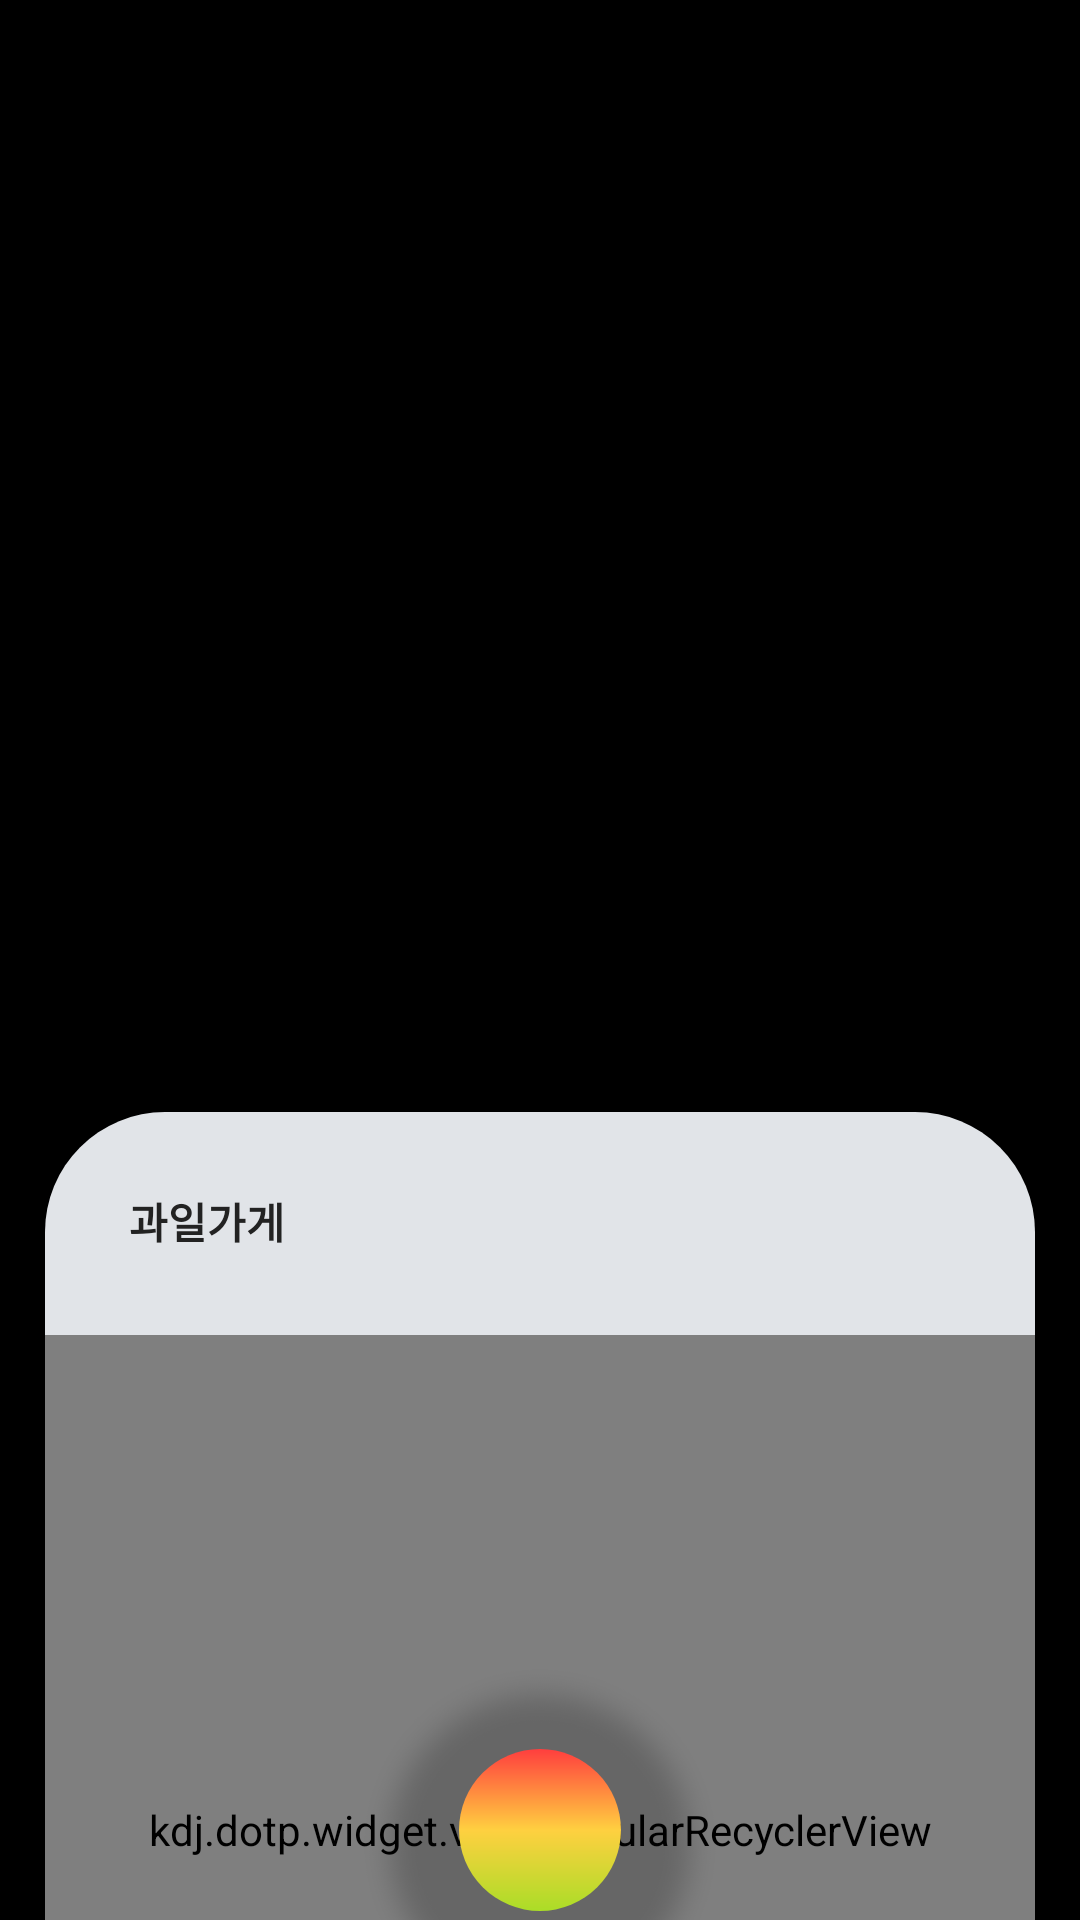

Android layout source for this screen:
<!-- AndroidManifest.xml: application theme Theme.DotProject -->
<!-- res/layout/fragment_dot.xml -->
<?xml version="1.0" encoding="utf-8"?>
<androidx.constraintlayout.widget.ConstraintLayout xmlns:android="http://schemas.android.com/apk/res/android"
    xmlns:app="http://schemas.android.com/apk/res-auto"
    xmlns:tools="http://schemas.android.com/tools"
    android:layout_width="match_parent"
    android:layout_height="match_parent"
    tools:context=".DotFragment">

    <View
        android:id="@+id/vDim"
        android:layout_width="match_parent"
        android:layout_height="match_parent"
        android:background="#000000" />

    <View
        android:id="@+id/vLayer"
        android:layout_width="0dp"
        android:layout_height="0dp"
        android:background="@drawable/shape_dot_layer_bg"
        app:layout_constraintBottom_toBottomOf="parent"
        app:layout_constraintEnd_toEndOf="@id/rvInner"
        app:layout_constraintStart_toStartOf="@id/rvInner"
        app:layout_constraintTop_toTopOf="@id/lyOuter" />

    <androidx.constraintlayout.widget.ConstraintLayout
        android:id="@+id/lyOuter"
        android:layout_width="0dp"
        android:layout_height="wrap_content"
        android:clickable="true"
        android:paddingLeft="28dp"
        android:paddingTop="10dp"
        android:paddingRight="28dp"
        android:paddingBottom="4dp"
        app:layout_constraintBottom_toTopOf="@id/rvOuter"
        app:layout_constraintEnd_toEndOf="@id/rvInner"
        app:layout_constraintStart_toStartOf="@id/rvInner">

        <TextView
            android:id="@+id/tvFruitStore"
            android:layout_width="wrap_content"
            android:layout_height="wrap_content"
            android:drawablePadding="6dp"
            android:includeFontPadding="false"
            android:paddingTop="16dp"
            android:paddingRight="10dp"
            android:paddingBottom="7dp"
            android:text="과일가게"
            android:textColor="#222222"
            android:textSize="14dp"
            android:textStyle="bold"
            app:layout_constraintStart_toStartOf="parent"
            app:layout_constraintTop_toTopOf="parent" />
    </androidx.constraintlayout.widget.ConstraintLayout>

    <androidx.recyclerview.widget.RecyclerView
        android:id="@+id/rvOuter"
        android:layout_width="0dp"
        android:layout_height="wrap_content"
        android:paddingBottom="17dp"
        app:layout_constraintBottom_toTopOf="@id/rvInner"
        app:layout_constraintEnd_toEndOf="@id/rvInner"
        app:layout_constraintStart_toStartOf="@id/rvInner" />

    <kdj.dotp.widget.view.CircularRecyclerView
        android:id="@+id/rvInner"
        android:layout_width="330dp"
        android:layout_height="330dp"
        app:circle_bg="#dbffffff"
        app:circle_radius="165dp"
        app:layout_constraintBottom_toBottomOf="@id/vDot"
        app:layout_constraintEnd_toEndOf="@id/vDot"
        app:layout_constraintStart_toStartOf="@id/vDot"
        app:layout_constraintTop_toTopOf="@id/vDot" />

    <ImageView
        android:id="@+id/v_dot_bg"
        android:layout_width="140dp"
        android:layout_height="140dp"
        android:src="@drawable/dot_shadow"
        app:layout_constraintBottom_toBottomOf="@id/vDot"
        app:layout_constraintEnd_toEndOf="@id/vDot"
        app:layout_constraintStart_toStartOf="@id/vDot"
        app:layout_constraintTop_toTopOf="@id/vDot" />

    <include
        android:id="@+id/vDot"
        layout="@layout/view_dot"
        android:layout_width="wrap_content"
        android:layout_height="wrap_content"
        android:layout_marginBottom="3dp"
        app:layout_constraintBottom_toBottomOf="parent"
        app:layout_constraintEnd_toEndOf="parent"
        app:layout_constraintStart_toStartOf="parent" />

    <View
        android:id="@+id/vTouchBlock"
        android:layout_width="match_parent"
        android:layout_height="match_parent"
        android:clickable="true"
        android:visibility="gone" />
</androidx.constraintlayout.widget.ConstraintLayout>
<!-- res/layout/view_dot.xml (included above) -->
<?xml version="1.0" encoding="utf-8"?>
<RelativeLayout xmlns:android="http://schemas.android.com/apk/res/android"
    android:layout_width="wrap_content"
    android:layout_height="wrap_content">

    <ImageView
        android:id="@+id/vDotBg"
        android:layout_width="54dp"
        android:layout_height="54dp"
        android:layout_centerInParent="true"
        android:scaleType="fitCenter"
        android:src="@drawable/shape_dot_bg" />

    <ImageView
        android:id="@+id/vDotIcon"
        android:layout_width="50dp"
        android:layout_height="50dp"
        android:layout_centerInParent="true"
        android:scaleType="fitCenter"
        android:src="@drawable/ic_launcher_foreground" />

    <ImageView
        android:id="@+id/vDotClose"
        android:layout_width="28dp"
        android:layout_height="28dp"
        android:layout_centerInParent="true"
        android:scaleType="fitCenter"
        android:src="@android:drawable/ic_menu_close_clear_cancel"
        android:alpha="0"/>
</RelativeLayout>
<!-- resources referenced by this layout -->
<resources>
  <!-- drawable dot_shadow: png bitmap (drawable-v24, 9262 bytes) -->
  <!-- drawable shape_dot_bg (drawable) -->
  <?xml version="1.0" encoding="utf-8"?>
  <shape xmlns:android="http://schemas.android.com/apk/res/android"
      android:shape="oval">
      <gradient
          android:angle="270"
          android:centerColor="#ffd040"
          android:endColor="#aadd27"
          android:startColor="#ff3e3e" />
  </shape>
  <!-- drawable shape_dot_layer_bg (drawable-v24) -->
  <?xml version="1.0" encoding="utf-8"?>
  <shape xmlns:android="http://schemas.android.com/apk/res/android"
      android:shape="rectangle">
      <solid android:color="#E1E4E8" />
      <corners
          android:topLeftRadius="40dp"
          android:topRightRadius="40dp" />
  </shape>
  <style name="Theme.DotProject" parent="Theme.MaterialComponents.DayNight.DarkActionBar">
          
          <item name="colorPrimary">@color/purple_500</item>
          <item name="colorPrimaryVariant">@color/purple_700</item>
          <item name="colorOnPrimary">@color/white</item>
          
          <item name="colorSecondary">@color/teal_200</item>
          <item name="colorSecondaryVariant">@color/teal_700</item>
          <item name="colorOnSecondary">@color/black</item>
          
          <item name="android:statusBarColor" tools:targetApi="l">?attr/colorPrimaryVariant</item>
          
      </style>
  <!-- not gathered from this repository: default colours our renderer supplied (Android Studio template values) -->
  <color name="purple_500">#FF6200EE</color>
  <color name="purple_700">#FF3700B3</color>
  <color name="teal_200">#FF03DAC5</color>
  <color name="teal_700">#FF018786</color>
  <color name="black">#FF000000</color>
  <color name="white">#FFFFFFFF</color>
</resources>
